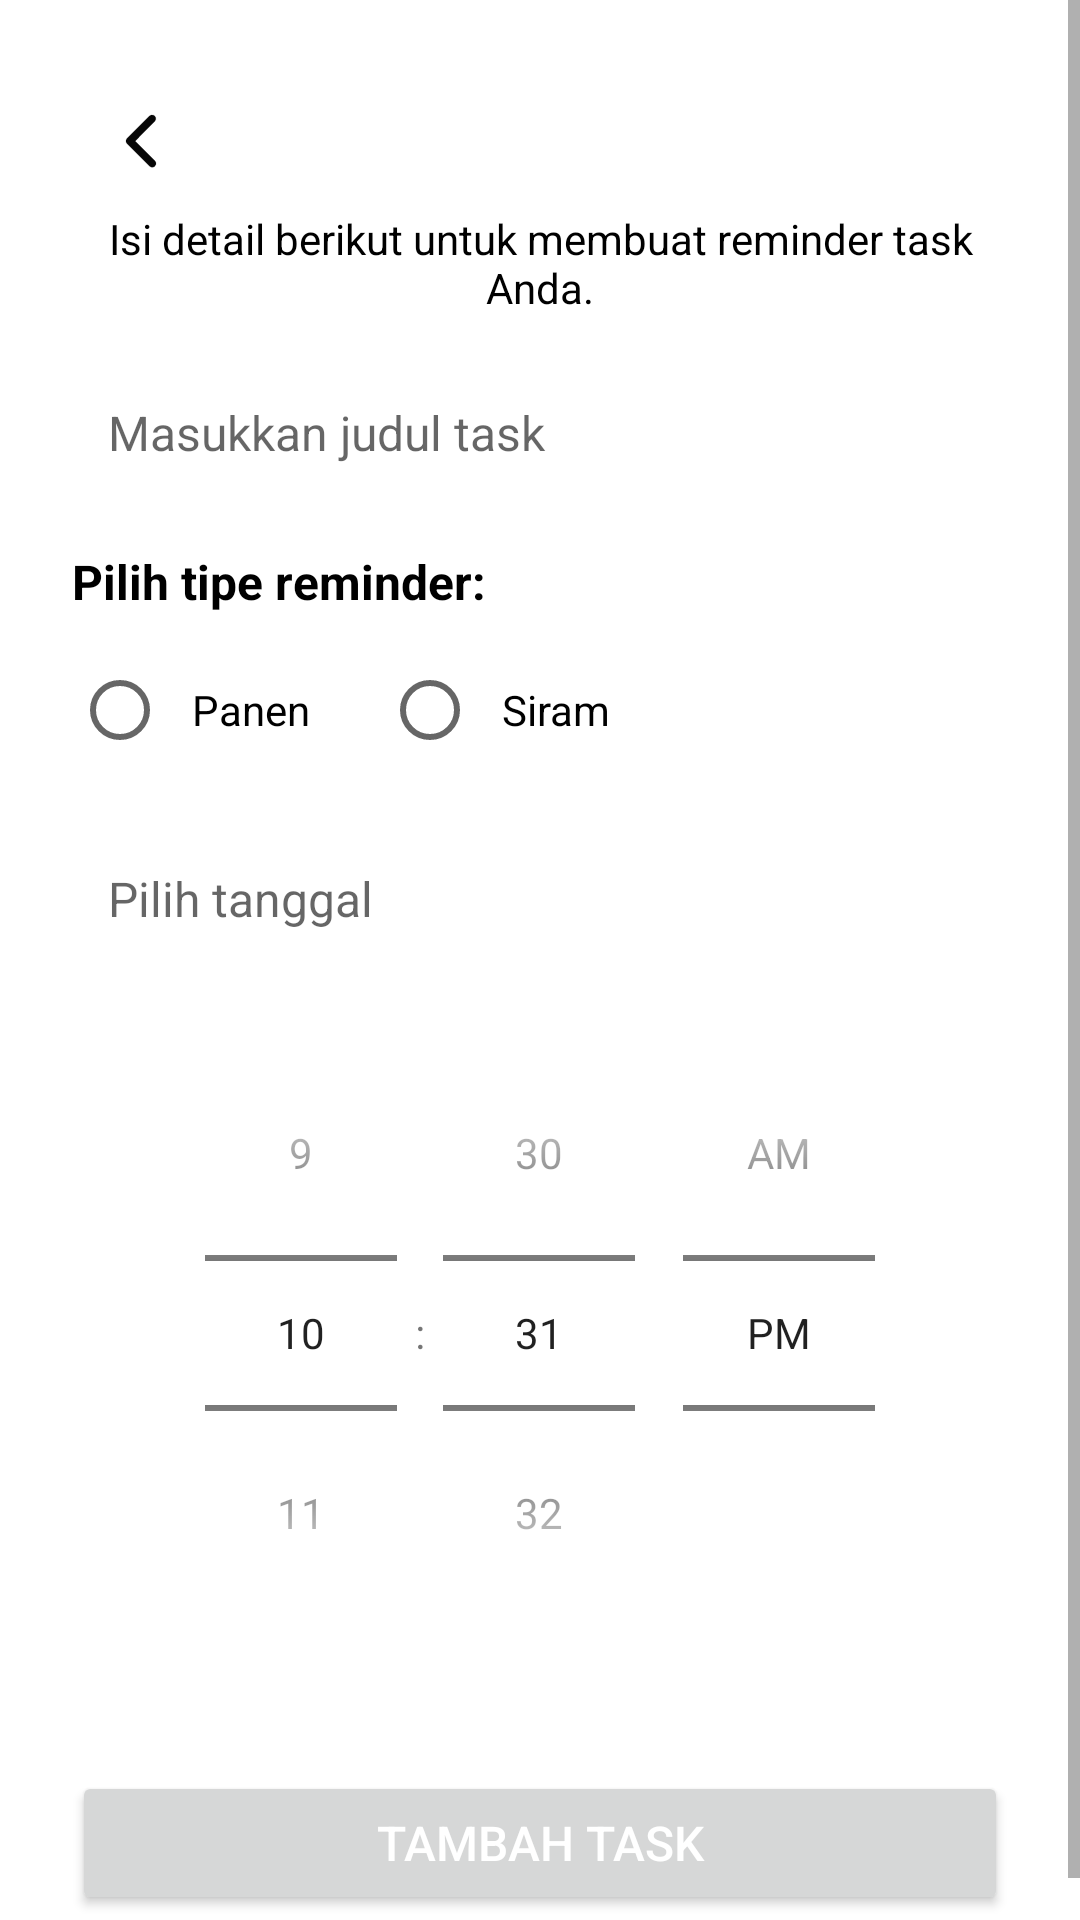

Write the Android layout XML for this screen, with the resource values it uses.
<!-- AndroidManifest.xml: application theme Theme.TanamoreTest -->
<!-- res/layout/activity_add_reminder.xml -->
<ScrollView xmlns:android="http://schemas.android.com/apk/res/android"
    xmlns:app="http://schemas.android.com/app"
    xmlns:tools="http://schemas.android.com/tools"
    android:id="@+id/main"
    android:layout_width="match_parent"
    android:layout_height="match_parent"
    android:background="@android:color/white"
    tools:context=".reminder.AddReminderActivity">

    <LinearLayout
        android:layout_width="match_parent"
        android:layout_height="wrap_content"
        android:orientation="vertical"
        android:padding="16dp"
        android:elevation="4dp"
        android:layout_margin="8dp">

        
        <LinearLayout
            android:layout_width="match_parent"
            android:layout_height="wrap_content"
            android:orientation="horizontal"
            android:padding="8dp"
            android:elevation="4dp"
            tools:ignore="MissingConstraints">

            
            <ImageView
                android:id="@+id/iv_back"
                android:layout_width="30dp"
                android:layout_height="30dp"
                android:src="@drawable/left"
                android:contentDescription="Back"
                android:layout_gravity="center_vertical"
                android:layout_marginEnd="16dp" />

            
            <View
                android:layout_width="0dp"
                android:layout_height="0dp"
                android:layout_weight="1" />
        </LinearLayout>

        
        <TextView
            android:layout_width="match_parent"
            android:layout_height="wrap_content"
            android:text="Isi detail berikut untuk membuat reminder task Anda."
            android:textSize="14sp"
            android:textColor="@android:color/black"
            android:layout_marginBottom="16dp"
            android:gravity="center" />

        
        <EditText
            android:id="@+id/et_task_title"
            android:layout_width="match_parent"
            android:layout_height="wrap_content"
            android:hint="Masukkan judul task"
            android:layout_marginBottom="16dp"
            android:padding="12dp"
            android:background="@drawable/bg_input"
            android:textColor="@android:color/black"
            android:textSize="16sp" />

        
        <TextView
            android:layout_width="wrap_content"
            android:layout_height="wrap_content"
            android:text="Pilih tipe reminder:"
            android:textSize="16sp"
            android:textStyle="bold"
            android:layout_marginBottom="8dp"
            android:textColor="@android:color/black" />

        <RadioGroup
            android:id="@+id/reminder_type_group"
            android:layout_width="match_parent"
            android:layout_height="wrap_content"
            android:orientation="horizontal"
            android:layout_marginBottom="16dp">

            <RadioButton
                android:id="@+id/radio_harvest"
                android:layout_width="wrap_content"
                android:layout_height="wrap_content"
                android:text="Panen"
                android:padding="8dp"
                android:textSize="14sp" />

            <RadioButton
                android:id="@+id/radio_water"
                android:layout_width="wrap_content"
                android:layout_height="wrap_content"
                android:text="Siram"
                android:layout_marginStart="16dp"
                android:padding="8dp"
                android:textSize="14sp" />
        </RadioGroup>

        
        <EditText
            android:id="@+id/et_date_picker"
            android:layout_width="match_parent"
            android:layout_height="wrap_content"
            android:hint="Pilih tanggal"
            android:layout_marginBottom="16dp"
            android:padding="12dp"
            android:background="@drawable/bg_input"
            android:focusable="false"
            android:clickable="true"
            android:textColor="@android:color/black"
            android:textSize="16sp" />

        
        <TimePicker
            android:id="@+id/time_picker"
            android:layout_width="match_parent"
            android:layout_height="wrap_content"
            android:timePickerMode="spinner"
            android:layout_marginBottom="16dp" />

        
        <Button
            android:id="@+id/btn_add_task"
            android:layout_width="match_parent"
            android:layout_height="wrap_content"
            android:text="Tambah Task"
            android:layout_marginTop="24dp"
            android:textColor="@android:color/white"
            android:textSize="16sp" />

    </LinearLayout>
</ScrollView>
<!-- resources referenced by this layout -->
<resources>
  <!-- drawable left (drawable) -->
  <vector xmlns:android="http://schemas.android.com/apk/res/android"
      android:width="512dp"
      android:height="512dp"
      android:viewportWidth="512"
      android:viewportHeight="512">
    <path
        android:pathData="M314.5,108Q331.7,106.8 337,117.5Q341.3,122.7 340,133.5L335,143.5L223,256.5L336,369.5L341,379.5L341,388.5L335,400L325.5,405L314.5,405L306.5,401L175,269.5Q169.2,263.8 171,250.5L176,241.5L304.5,113L314.5,108Z"
        android:strokeAlpha="0.9764706"
        android:strokeWidth="1"
        android:fillColor="#000000"
        android:strokeColor="#000000"
        android:fillAlpha="0.9764706"/>
    <path
        android:pathData="M0,0L512,0L512,512L0,512L0,0ZM315,108L305,113L176,242L171,251Q169,264 175,270L307,401L315,405L326,405L335,400L341,389L341,380L336,370L223,257L335,144L340,134Q341,123 337,118Q332,107 315,108Z"
        android:strokeAlpha="0"
        android:strokeWidth="1"
        android:fillColor="#000000"
        android:strokeColor="#000000"
        android:fillAlpha="0"/>
  </vector>
  <style name="Theme.TanamoreTest" parent="Theme.MaterialComponents.DayNight.NoActionBar">
          
          <item name="colorPrimary">@color/green</item>
          <item name="colorPrimaryVariant">@color/green2</item>
          <item name="colorOnPrimary">@color/white</item>
          
          <item name="colorSecondary">@color/teal_200</item>
          <item name="colorSecondaryVariant">@color/teal_700</item>
          <item name="colorOnSecondary">@color/black</item>
          
          <item name="android:statusBarColor">?attr/colorPrimaryVariant</item>
          
      </style>
  <color name="green">#1CDA03</color>
  <color name="green2">#1A7E0D</color>
  <color name="white">#FFFFFFFF</color>
  <color name="teal_200">#FF03DAC5</color>
  <color name="teal_700">#FF018786</color>
  <color name="black">#FF000000</color>
</resources>
